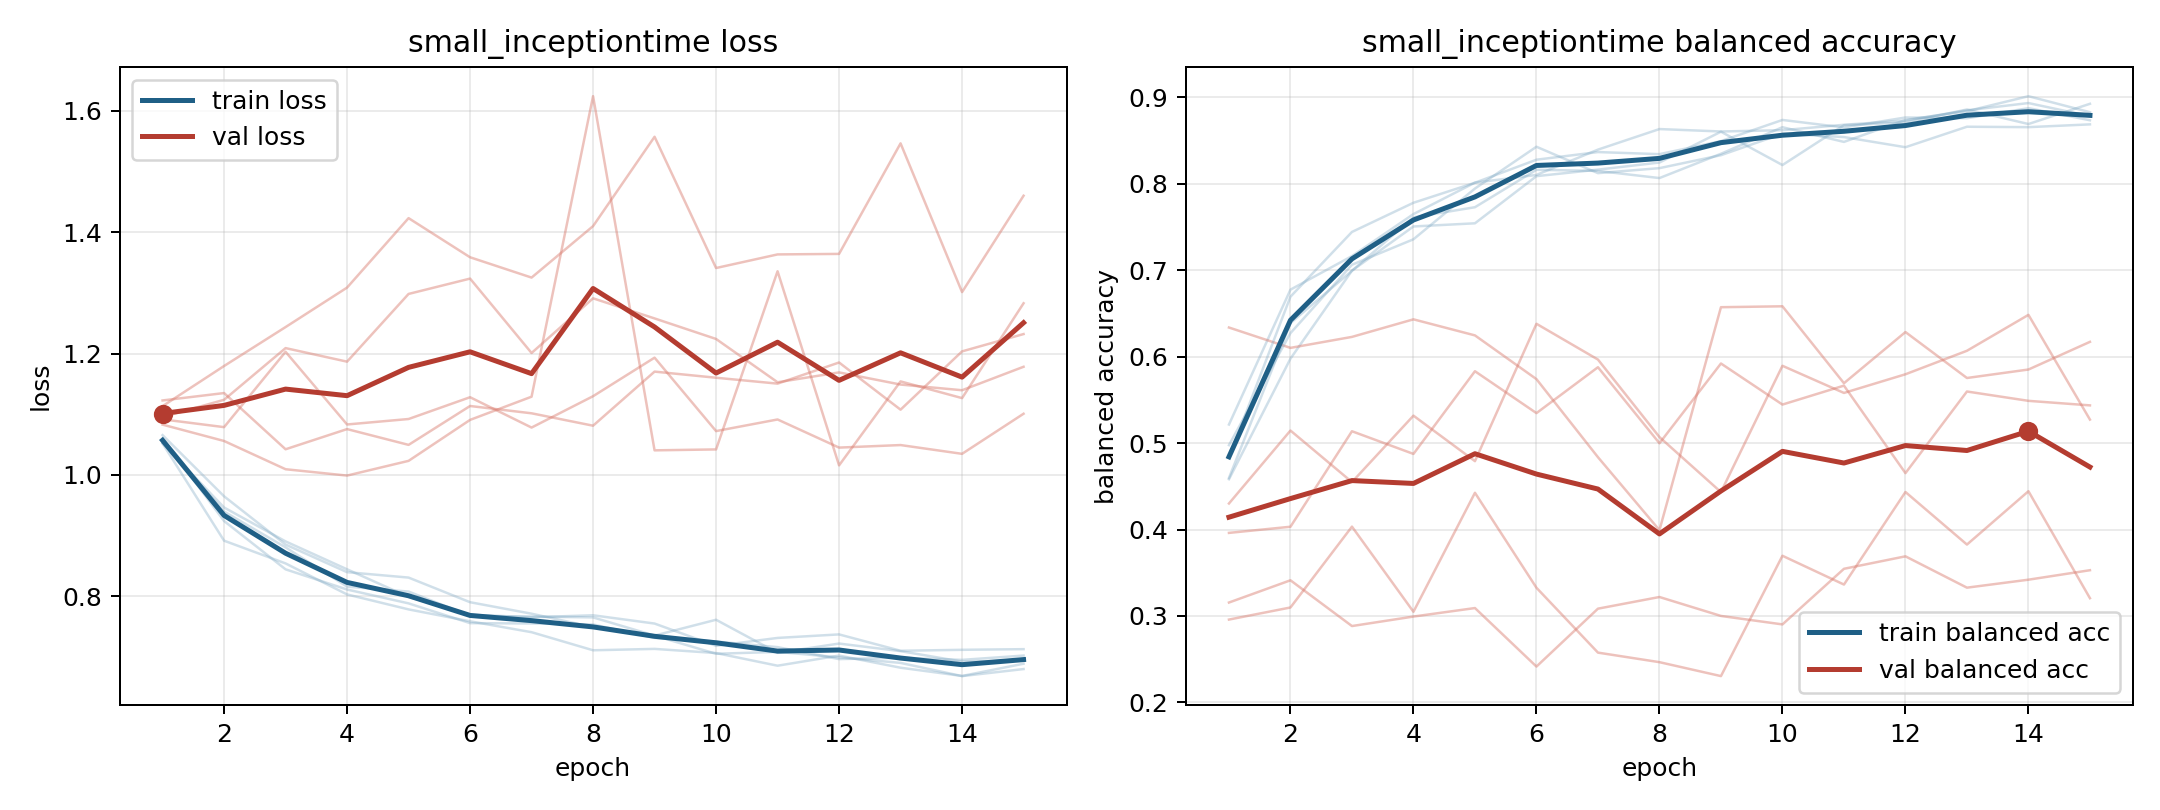

Values plotted in this chart, from the file beside it:
model, fold, epoch, train_loss, train_balanced_accuracy, val_loss, val_balanced_accuracy
small_inceptiontime, 1, 1, 1.066, 0.4582, 1.092, 0.4301
small_inceptiontime, 1, 2, 0.9648, 0.5977, 1.079, 0.5145
small_inceptiontime, 1, 3, 0.8854, 0.6996, 1.203, 0.4549
small_inceptiontime, 1, 4, 0.8399, 0.7507, 1.083, 0.5318
small_inceptiontime, 1, 5, 0.831, 0.7544, 1.092, 0.4791
small_inceptiontime, 1, 6, 0.7904, 0.8089, 1.128, 0.6381
small_inceptiontime, 1, 7, 0.7715, 0.8165, 1.078, 0.5967
small_inceptiontime, 1, 8, 0.7494, 0.8247, 1.13, 0.507
small_inceptiontime, 1, 9, 0.7355, 0.8604, 1.193, 0.4433
small_inceptiontime, 1, 10, 0.7615, 0.8218, 1.072, 0.5895
small_inceptiontime, 1, 11, 0.707, 0.8679, 1.091, 0.5581
small_inceptiontime, 1, 12, 0.7223, 0.871, 1.045, 0.5797
small_inceptiontime, 1, 13, 0.7098, 0.8861, 1.049, 0.6068
small_inceptiontime, 1, 14, 0.6926, 0.8692, 1.035, 0.6484
small_inceptiontime, 1, 15, 0.6945, 0.8927, 1.101, 0.5272
small_inceptiontime, 2, 1, 1.052, 0.5215, 1.095, 0.3155
small_inceptiontime, 2, 2, 0.8917, 0.6776, 1.124, 0.3412
small_inceptiontime, 2, 3, 0.8543, 0.7164, 1.209, 0.2883
small_inceptiontime, 2, 4, 0.8032, 0.765, 1.187, 0.2993
small_inceptiontime, 2, 5, 0.7786, 0.8014, 1.298, 0.3091
small_inceptiontime, 2, 6, 0.759, 0.8104, 1.323, 0.2414
small_inceptiontime, 2, 7, 0.741, 0.8396, 1.201, 0.3084
small_inceptiontime, 2, 8, 0.7113, 0.8634, 1.291, 0.3219
small_inceptiontime, 2, 9, 0.7135, 0.8606, 1.258, 0.3
small_inceptiontime, 2, 10, 0.7067, 0.8621, 1.224, 0.2902
small_inceptiontime, 2, 11, 0.6858, 0.8684, 1.153, 0.3545
small_inceptiontime, 2, 12, 0.7025, 0.8732, 1.169, 0.369
small_inceptiontime, 2, 13, 0.6825, 0.8851, 1.149, 0.3327
small_inceptiontime, 2, 14, 0.669, 0.8935, 1.14, 0.3419
small_inceptiontime, 2, 15, 0.6891, 0.8783, 1.178, 0.3529
small_inceptiontime, 3, 1, 1.055, 0.4597, 1.083, 0.6338
small_inceptiontime, 3, 2, 0.9397, 0.6389, 1.056, 0.6102
small_inceptiontime, 3, 3, 0.8807, 0.6994, 1.009, 0.6229
small_inceptiontime, 3, 4, 0.8161, 0.7612, 0.999, 0.6432
small_inceptiontime, 3, 5, 0.808, 0.773, 1.023, 0.6246
small_inceptiontime, 3, 6, 0.7681, 0.8163, 1.091, 0.574
small_inceptiontime, 3, 7, 0.7668, 0.815, 1.129, 0.4837
small_inceptiontime, 3, 8, 0.7654, 0.8067, 1.624, 0.3993
small_inceptiontime, 3, 9, 0.7354, 0.8348, 1.041, 0.6573
small_inceptiontime, 3, 10, 0.7055, 0.8656, 1.042, 0.6583
small_inceptiontime, 3, 11, 0.7086, 0.8485, 1.335, 0.5693
small_inceptiontime, 3, 12, 0.6996, 0.874, 1.016, 0.6285
small_inceptiontime, 3, 13, 0.6905, 0.8841, 1.154, 0.5753
small_inceptiontime, 3, 14, 0.6687, 0.9015, 1.127, 0.5852
small_inceptiontime, 3, 15, 0.6803, 0.8829, 1.283, 0.6172
small_inceptiontime, 4, 1, 1.06, 0.4835, 1.113, 0.2958
small_inceptiontime, 4, 2, 0.9241, 0.6694, 1.179, 0.3098
small_inceptiontime, 4, 3, 0.8445, 0.7444, 1.244, 0.4033
small_inceptiontime, 4, 4, 0.8113, 0.7781, 1.309, 0.3048
small_inceptiontime, 4, 5, 0.7885, 0.8013, 1.423, 0.4425
small_inceptiontime, 4, 6, 0.756, 0.828, 1.358, 0.3326
small_inceptiontime, 4, 7, 0.7554, 0.8368, 1.325, 0.2575
small_inceptiontime, 4, 8, 0.7538, 0.8344, 1.41, 0.2465
small_inceptiontime, 4, 9, 0.7316, 0.8495, 1.557, 0.2304
small_inceptiontime, 4, 10, 0.7256, 0.874, 1.341, 0.3696
small_inceptiontime, 4, 11, 0.7164, 0.8653, 1.363, 0.3363
small_inceptiontime, 4, 12, 0.6967, 0.8768, 1.364, 0.4434
small_inceptiontime, 4, 13, 0.699, 0.876, 1.546, 0.3826
small_inceptiontime, 4, 14, 0.6955, 0.8876, 1.301, 0.4443
small_inceptiontime, 4, 15, 0.7025, 0.8736, 1.46, 0.3205
... 15 more rows
